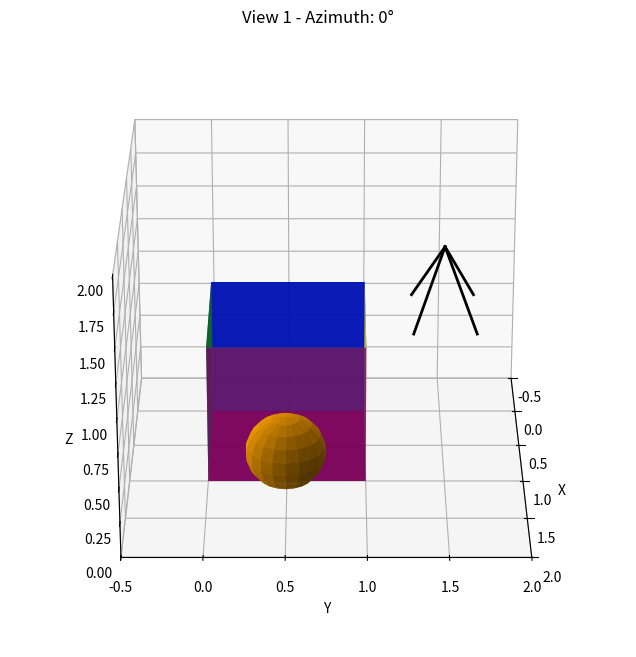

Generate this figure with matplotlib: (Note: this script raises an exception after producing the figure.)
#!/usr/bin/env python3
"""
Generate test images for VGGT 3D reconstruction
"""
import numpy as np
import matplotlib.pyplot as plt
from mpl_toolkits.mplot3d import Axes3D
import os

# Set output directory
output_dir = "/Users/<user>/Downloads/Paper2Agent/VGGT_Agent/test_scene/images"

# Generate 8 different viewpoints of a 3D scene
num_views = 8
angles = np.linspace(0, 360, num_views, endpoint=False)

print(f"Creating {num_views} test images for VGGT...")

for i, angle in enumerate(angles):
    fig = plt.figure(figsize=(8, 8))
    ax = fig.add_subplot(111, projection='3d')
    
    # Create a colorful cube
    r = [0, 1]
    X, Y = np.meshgrid(r, r)
    
    # Six faces with different colors
    ax.plot_surface(X, Y, np.zeros_like(X), alpha=0.8, color='red')      # bottom
    ax.plot_surface(X, Y, np.ones_like(X), alpha=0.8, color='blue')      # top
    ax.plot_surface(X, np.zeros_like(X), Y, alpha=0.8, color='green')    # front
    ax.plot_surface(X, np.ones_like(X), Y, alpha=0.8, color='yellow')    # back
    ax.plot_surface(np.zeros_like(X), X, Y, alpha=0.8, color='cyan')     # left
    ax.plot_surface(np.ones_like(X), X, Y, alpha=0.8, color='magenta')   # right
    
    # Add a sphere for complexity
    u, v = np.mgrid[0:2*np.pi:20j, 0:np.pi:10j]
    x = 0.25 * np.cos(u) * np.sin(v) + 1.5
    y = 0.25 * np.sin(u) * np.sin(v) + 0.5  
    z = 0.25 * np.cos(v) + 0.5
    ax.plot_surface(x, y, z, color='orange', alpha=0.9)
    
    # Add a pyramid
    pyramid_x = [0.5, 0.8, 0.8, 0.2, 0.2, 0.5]
    pyramid_y = [1.5, 1.3, 1.7, 1.7, 1.3, 1.5]
    pyramid_z = [1.5, 1.0, 1.0, 1.0, 1.0, 1.5]
    
    # Draw pyramid edges
    for j in range(4):
        ax.plot([pyramid_x[j+1], pyramid_x[0]], 
                [pyramid_y[j+1], pyramid_y[0]], 
                [pyramid_z[j+1], pyramid_z[0]], 'k-', linewidth=2)
    
    # Set view angle
    ax.view_init(elev=25, azim=angle)
    
    # Set axis properties
    ax.set_xlim([-0.5, 2])
    ax.set_ylim([-0.5, 2])
    ax.set_zlim([0, 2])
    ax.set_xlabel('X')
    ax.set_ylabel('Y') 
    ax.set_zlabel('Z')
    ax.set_title(f'View {i+1} - Azimuth: {angle:.0f}°')
    
    # Save image
    output_path = os.path.join(output_dir, f'view_{i+1:03d}.jpg')
    plt.savefig(output_path, dpi=150, bbox_inches='tight')
    plt.close()
    
    print(f"  Created: view_{i+1:03d}.jpg")

print(f"\n✅ Successfully created {num_views} images in:")
print(f"   {output_dir}")
print("\nReady for VGGT 3D reconstruction!")
